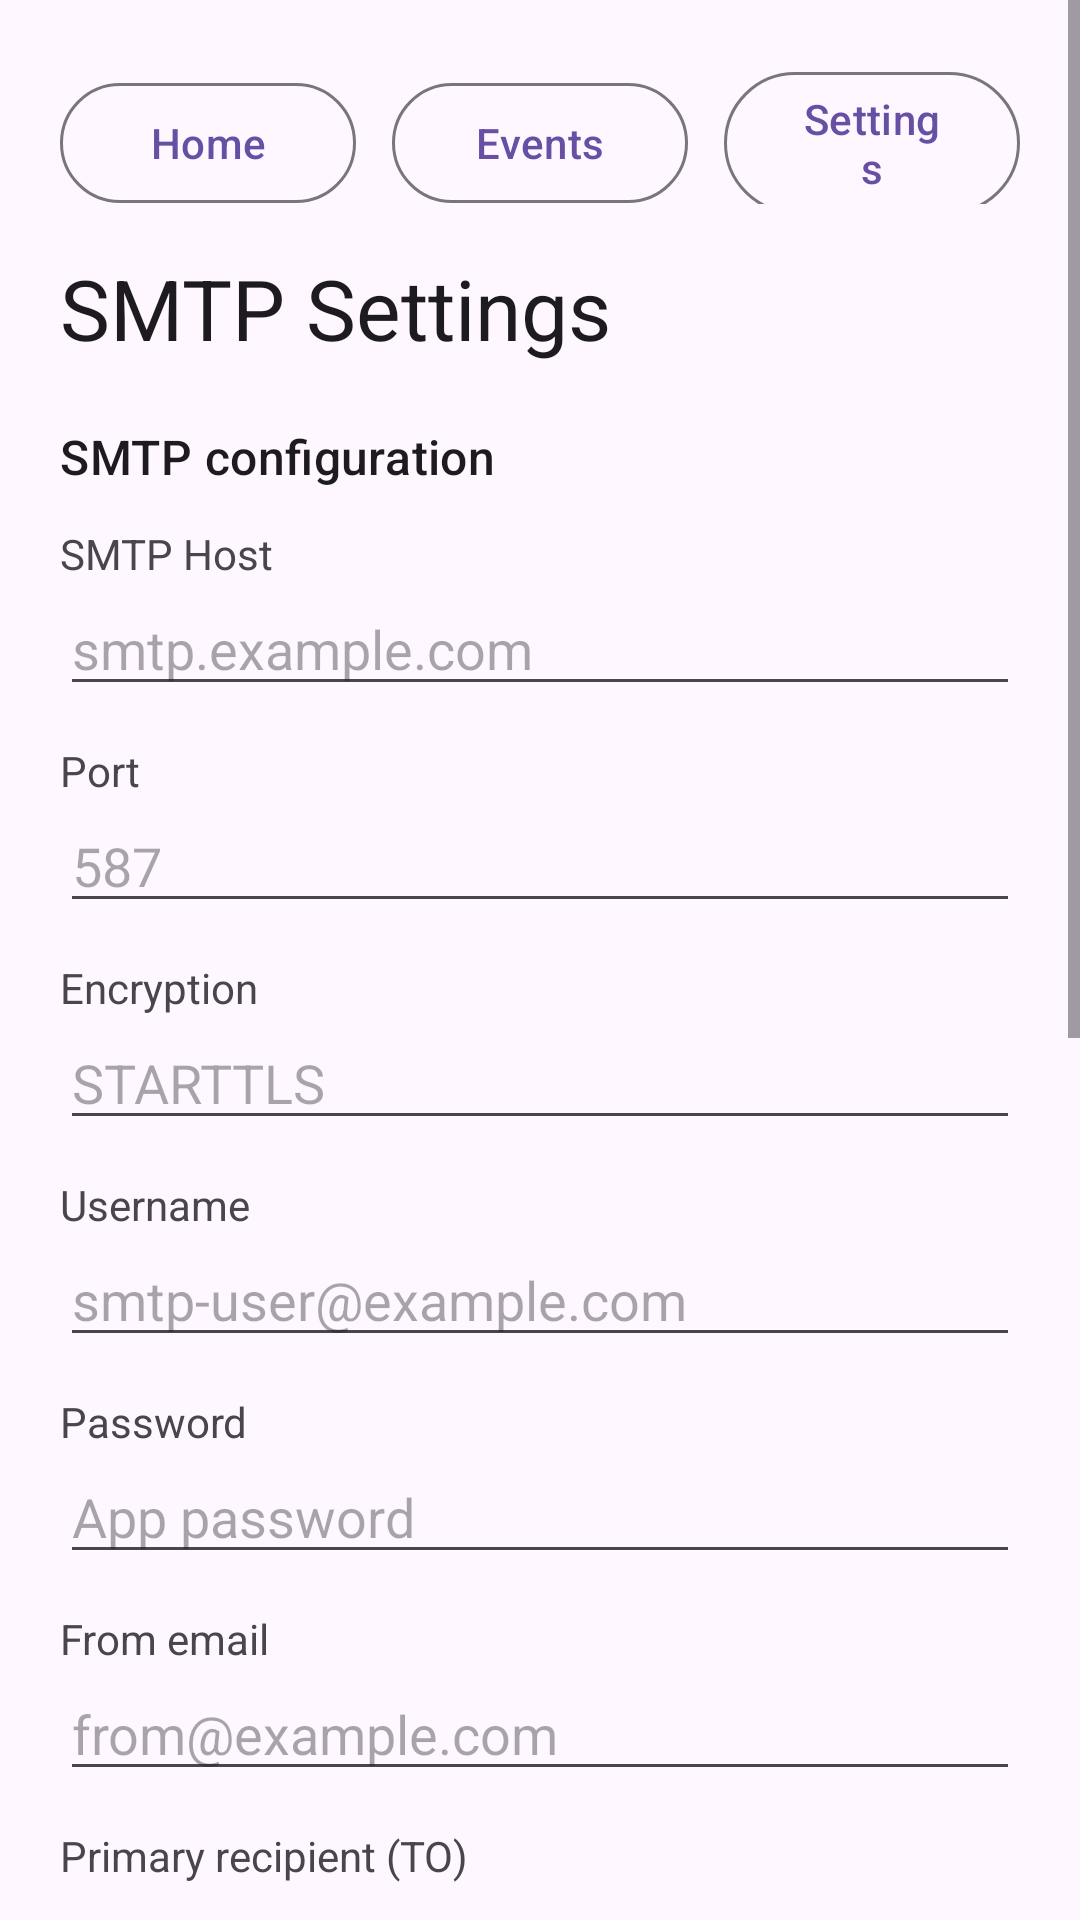

Here is an Android app screen rendered from its layout file. Give the layout XML and the strings, colors and styles it references.
<!-- AndroidManifest.xml: application theme Theme.PhoneEventsToEmail -->
<!-- res/layout/activity_settings.xml -->
<?xml version="1.0" encoding="utf-8"?>
<ScrollView xmlns:android="http://schemas.android.com/apk/res/android"
    android:layout_width="match_parent"
    android:layout_height="match_parent"
    android:fillViewport="true">

    <LinearLayout
        android:layout_width="match_parent"
        android:layout_height="wrap_content"
        android:orientation="vertical"
        android:padding="20dp">

        <include layout="@layout/view_top_navigation" />

        <TextView
            android:layout_width="match_parent"
            android:layout_height="wrap_content"
            android:layout_marginTop="16dp"
            android:text="@string/settings_title"
            android:textAppearance="?attr/textAppearanceHeadlineMedium" />

        <TextView
            android:layout_width="match_parent"
            android:layout_height="wrap_content"
            android:layout_marginTop="20dp"
            android:text="@string/settings_section_smtp"
            android:textAppearance="?attr/textAppearanceTitleMedium" />

        <TextView
            android:layout_width="match_parent"
            android:layout_height="wrap_content"
            android:layout_marginTop="12dp"
            android:text="@string/settings_smtp_host_label" />

        <EditText
            android:id="@+id/edit_smtp_host"
            android:layout_width="match_parent"
            android:layout_height="wrap_content"
            android:hint="@string/settings_smtp_host_hint"
            android:inputType="textUri"
            android:singleLine="true" />

        <TextView
            android:layout_width="match_parent"
            android:layout_height="wrap_content"
            android:layout_marginTop="12dp"
            android:text="@string/settings_port_label" />

        <EditText
            android:id="@+id/edit_smtp_port"
            android:layout_width="match_parent"
            android:layout_height="wrap_content"
            android:hint="@string/settings_port_hint"
            android:inputType="number"
            android:singleLine="true" />

        <TextView
            android:layout_width="match_parent"
            android:layout_height="wrap_content"
            android:layout_marginTop="12dp"
            android:text="@string/settings_encryption_label" />

        <AutoCompleteTextView
            android:id="@+id/edit_encryption"
            android:layout_width="match_parent"
            android:layout_height="wrap_content"
            android:hint="@string/settings_encryption_hint"
            android:inputType="none" />

        <TextView
            android:layout_width="match_parent"
            android:layout_height="wrap_content"
            android:layout_marginTop="12dp"
            android:text="@string/settings_username_label" />

        <EditText
            android:id="@+id/edit_username"
            android:layout_width="match_parent"
            android:layout_height="wrap_content"
            android:hint="@string/settings_username_hint"
            android:inputType="textEmailAddress"
            android:singleLine="true" />

        <TextView
            android:layout_width="match_parent"
            android:layout_height="wrap_content"
            android:layout_marginTop="12dp"
            android:text="@string/settings_password_label" />

        <EditText
            android:id="@+id/edit_password"
            android:layout_width="match_parent"
            android:layout_height="wrap_content"
            android:hint="@string/settings_password_hint"
            android:inputType="textPassword"
            android:singleLine="true" />

        <TextView
            android:layout_width="match_parent"
            android:layout_height="wrap_content"
            android:layout_marginTop="12dp"
            android:text="@string/settings_from_email_label" />

        <EditText
            android:id="@+id/edit_from_email"
            android:layout_width="match_parent"
            android:layout_height="wrap_content"
            android:hint="@string/settings_from_email_hint"
            android:inputType="textEmailAddress"
            android:singleLine="true" />

        <TextView
            android:layout_width="match_parent"
            android:layout_height="wrap_content"
            android:layout_marginTop="12dp"
            android:text="@string/settings_to_email_label" />

        <EditText
            android:id="@+id/edit_to_email"
            android:layout_width="match_parent"
            android:layout_height="wrap_content"
            android:hint="@string/settings_to_email_hint"
            android:inputType="textEmailAddress"
            android:singleLine="true" />

        <TextView
            android:layout_width="match_parent"
            android:layout_height="wrap_content"
            android:layout_marginTop="12dp"
            android:text="@string/settings_cc_email_label" />

        <EditText
            android:id="@+id/edit_cc_emails"
            android:layout_width="match_parent"
            android:layout_height="wrap_content"
            android:hint="@string/settings_cc_email_hint"
            android:inputType="textEmailAddress"
            android:singleLine="true" />

        <TextView
            android:layout_width="match_parent"
            android:layout_height="wrap_content"
            android:layout_marginTop="12dp"
            android:text="@string/settings_bcc_email_label" />

        <EditText
            android:id="@+id/edit_bcc_emails"
            android:layout_width="match_parent"
            android:layout_height="wrap_content"
            android:hint="@string/settings_bcc_email_hint"
            android:inputType="textEmailAddress"
            android:singleLine="true" />

        <com.google.android.material.materialswitch.MaterialSwitch
            android:id="@+id/switch_enable_sending"
            android:layout_width="match_parent"
            android:layout_height="wrap_content"
            android:layout_marginTop="16dp"
            android:text="@string/settings_enable_sending" />

        <LinearLayout
            android:layout_width="match_parent"
            android:layout_height="wrap_content"
            android:layout_marginTop="12dp"
            android:orientation="horizontal">

            <com.google.android.material.button.MaterialButton
                android:id="@+id/button_save_settings"
                android:layout_width="0dp"
                android:layout_height="wrap_content"
                android:layout_weight="1"
                android:text="@string/settings_save_button" />

            <Space
                android:layout_width="12dp"
                android:layout_height="1dp" />

            <com.google.android.material.button.MaterialButton
                android:id="@+id/button_test_smtp"
                style="?attr/materialButtonOutlinedStyle"
                android:layout_width="0dp"
                android:layout_height="wrap_content"
                android:layout_weight="1"
                android:text="@string/settings_test_button" />
        </LinearLayout>

        <TextView
            android:layout_width="match_parent"
            android:layout_height="wrap_content"
            android:layout_marginTop="24dp"
            android:text="@string/settings_section_permissions"
            android:textAppearance="?attr/textAppearanceTitleMedium" />

        <com.google.android.material.button.MaterialButton
            android:id="@+id/button_request_sms_permission"
            style="?attr/materialButtonOutlinedStyle"
            android:layout_width="match_parent"
            android:layout_height="wrap_content"
            android:layout_marginTop="12dp" />

        <com.google.android.material.button.MaterialButton
            android:id="@+id/button_request_call_permission"
            style="?attr/materialButtonOutlinedStyle"
            android:layout_width="match_parent"
            android:layout_height="wrap_content"
            android:layout_marginTop="12dp" />

        <com.google.android.material.button.MaterialButton
            android:id="@+id/button_open_notification_access"
            style="?attr/materialButtonOutlinedStyle"
            android:layout_width="match_parent"
            android:layout_height="wrap_content"
            android:layout_marginTop="12dp" />

    </LinearLayout>
</ScrollView>
<!-- res/layout/view_top_navigation.xml (included above) -->
<?xml version="1.0" encoding="utf-8"?>
<HorizontalScrollView xmlns:android="http://schemas.android.com/apk/res/android"
    android:layout_width="match_parent"
    android:layout_height="wrap_content"
    android:fillViewport="true"
    android:scrollbars="none">

    <LinearLayout
        android:layout_width="match_parent"
        android:layout_height="wrap_content"
        android:gravity="center"
        android:orientation="horizontal">

        <com.google.android.material.button.MaterialButton
            android:id="@+id/button_nav_home"
            style="?attr/materialButtonOutlinedStyle"
            android:layout_width="0dp"
            android:layout_height="wrap_content"
            android:layout_weight="1"
            android:text="@string/nav_home" />

        <Space
            android:layout_width="12dp"
            android:layout_height="1dp" />

        <com.google.android.material.button.MaterialButton
            android:id="@+id/button_nav_events"
            style="?attr/materialButtonOutlinedStyle"
            android:layout_width="0dp"
            android:layout_height="wrap_content"
            android:layout_weight="1"
            android:text="@string/nav_events" />

        <Space
            android:layout_width="12dp"
            android:layout_height="1dp" />

        <com.google.android.material.button.MaterialButton
            android:id="@+id/button_nav_settings"
            style="?attr/materialButtonOutlinedStyle"
            android:layout_width="0dp"
            android:layout_height="wrap_content"
            android:layout_weight="1"
            android:text="@string/nav_settings" />
    </LinearLayout>
</HorizontalScrollView>
<!-- resources referenced by this layout -->
<resources>
  <string name="nav_events">Events</string>
  <string name="nav_home">Home</string>
  <string name="nav_settings">Settings</string>
  <string name="settings_bcc_email_hint">bcc1@example.com, bcc2@example.com</string>
  <string name="settings_bcc_email_label">BCC recipients (comma-separated)</string>
  <string name="settings_cc_email_hint">cc1@example.com, cc2@example.com</string>
  <string name="settings_cc_email_label">CC recipients (comma-separated)</string>
  <string name="settings_enable_sending">Enable background service</string>
  <string name="settings_encryption_hint">STARTTLS</string>
  <string name="settings_encryption_label">Encryption</string>
  <string name="settings_from_email_hint">from@example.com</string>
  <string name="settings_from_email_label">From email</string>
  <string name="settings_password_hint">App password</string>
  <string name="settings_password_label">Password</string>
  <string name="settings_port_hint">587</string>
  <string name="settings_port_label">Port</string>
  <string name="settings_save_button">Save Settings</string>
  <string name="settings_section_permissions">Permissions</string>
  <string name="settings_section_smtp">SMTP configuration</string>
  <string name="settings_smtp_host_hint">smtp.example.com</string>
  <string name="settings_smtp_host_label">SMTP Host</string>
  <string name="settings_test_button">Test SMTP</string>
  <string name="settings_title">SMTP Settings</string>
  <string name="settings_to_email_hint">to@example.com</string>
  <string name="settings_to_email_label">Primary recipient (TO)</string>
  <string name="settings_username_hint">smtp-user@example.com</string>
  <string name="settings_username_label">Username</string>
  <style name="Theme.PhoneEventsToEmail" parent="Theme.Material3.DayNight.NoActionBar" />
</resources>
